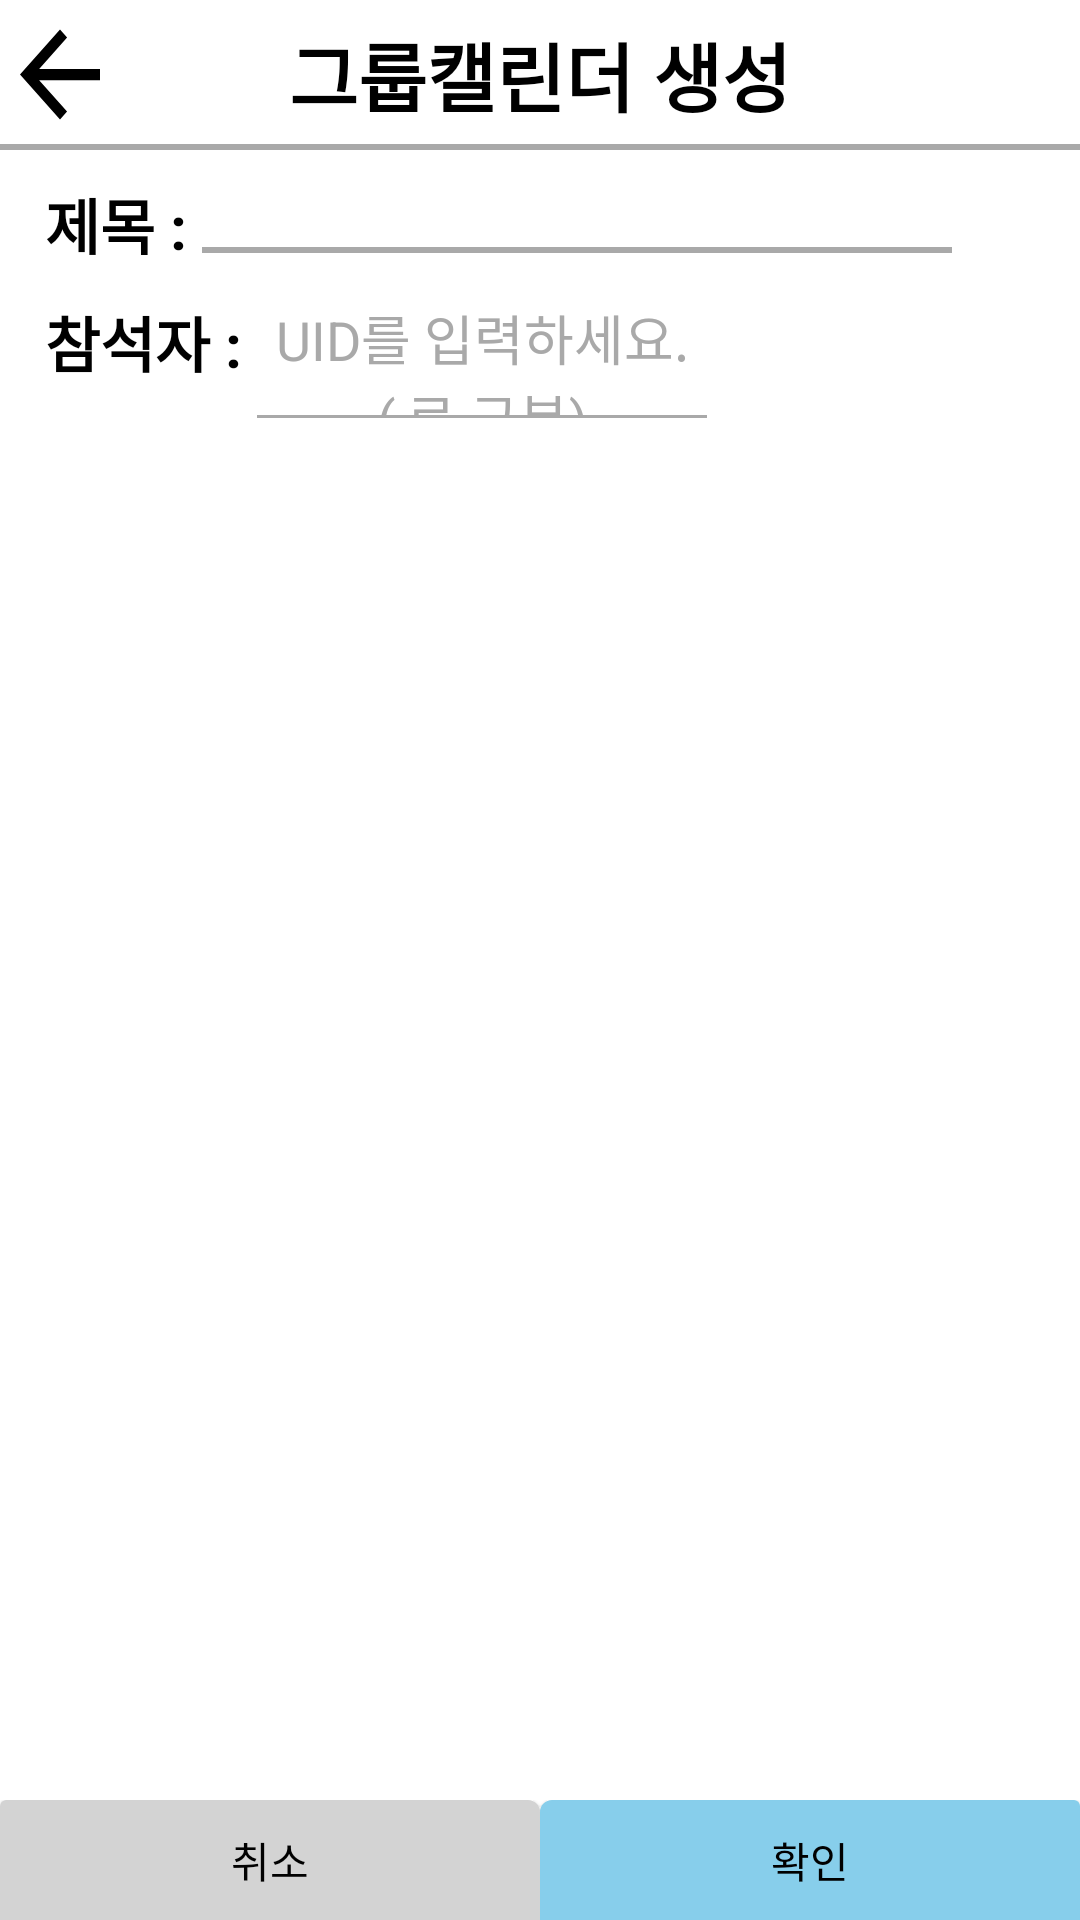

The Android layout XML behind this screen, and the referenced resources:
<!-- AndroidManifest.xml: application theme Theme.AppCompat.NoActionBar -->
<!-- res/layout/groupadd.xml -->
<?xml version="1.0" encoding="utf-8"?>
<RelativeLayout xmlns:android="http://schemas.android.com/apk/res/android"
    xmlns:app="http://schemas.android.com/apk/res-auto"
    android:id="@+id/test"
    android:layout_width="match_parent"
    android:layout_height="match_parent"
    android:background="@color/white"
    android:orientation="vertical">

    <RelativeLayout
        android:id="@+id/group_top"
        android:layout_width="match_parent"
        android:layout_height="50dp"
        android:background="@drawable/bottom_edge"
        android:orientation="horizontal">

        <Button
            android:layout_width="40dp"
            android:layout_height="45dp"
            android:layout_centerVertical="true"
            android:background="@drawable/ic_arrow_back_black_24dp"
            android:onClick="backWard"/>

        <TextView
            android:layout_width="wrap_content"
            android:layout_height="wrap_content"
            android:layout_centerHorizontal="true"
            android:layout_centerVertical="true"
            android:gravity="center"
            android:text="@string/group_add"
            android:textColor="@color/black"
            android:textSize="25sp"
            android:textStyle="bold" />

    </RelativeLayout>

    <RelativeLayout
        android:layout_width="match_parent"
        android:layout_height="480dp"
        android:layout_alignParentStart="true"
        android:layout_below="@+id/group_top"
        android:layout_centerVertical="true"
        android:orientation="vertical">

        <TextView
            android:id="@+id/title"
            android:layout_width="wrap_content"
            android:layout_height="wrap_content"
            android:layout_marginStart="15dp"
            android:layout_marginTop="10dp"
            android:text="@string/title"
            android:textColor="@color/black"
            android:textSize="20sp"
            android:textStyle="bold" />

        <EditText
            android:id="@+id/groupadd_title"
            android:layout_width="250dp"
            android:layout_height="wrap_content"
            android:layout_alignTop="@+id/title"
            android:layout_marginLeft="5dp"
            android:layout_toEndOf="@+id/title"
            android:textColor="@color/black"
            android:background="@drawable/bottom_edge" />

        <TextView
            android:id="@+id/attand_user"
            android:layout_width="wrap_content"
            android:layout_height="wrap_content"
            android:layout_below="@+id/title"
            android:layout_marginStart="15dp"
            android:layout_marginTop="10dp"
            android:text="@string/userdot"
            android:textColor="@color/black"
            android:textSize="20sp"
            android:textStyle="bold" />

        <EditText
            android:id="@+id/invite"
            android:layout_width="150dp"
            android:layout_height="40dp"
            android:layout_alignTop="@+id/attand_user"
            android:layout_marginLeft="5dp"
            android:layout_toEndOf="@+id/attand_user"
            android:background="@drawable/thin_bottom_edge"
            android:hint="@string/groupAdd_invite_hint"
            android:lines="50"
            android:gravity="center"
            android:textColorHint="@color/gray" />

        <TextView
            android:layout_width="wrap_content"
            android:layout_height="wrap_content"
            android:layout_alignBottom="@+id/attand_user"
            android:layout_marginLeft="5dp"
            android:layout_toEndOf="@+id/invite"
            android:background="@drawable/personaddicon" />
    </RelativeLayout>

    <LinearLayout
        android:id="@+id/anniver_bottom"
        android:layout_width="match_parent"
        android:layout_height="40dp"
        android:layout_alignParentBottom="true"
        android:orientation="horizontal">

        <Button
            android:id="@+id/cancel"
            android:layout_width="match_parent"
            android:layout_height="match_parent"
            android:layout_weight="1"
            android:background="@drawable/cancel"
            android:text="@string/cancel"
            android:textColor="@color/black" />

        <Button
            android:id="@+id/groupadd_complete"
            android:layout_width="match_parent"
            android:layout_height="match_parent"
            android:layout_weight="1"
            android:background="@drawable/confirm"
            android:text="@string/confirm"
            android:textColor="@color/black" />
    </LinearLayout>

</RelativeLayout>
<!-- resources referenced by this layout -->
<resources>
  <color name="black">#FF000000</color>
  <color name="gray">#FFA9A9A9</color>
  <color name="white">#FFFFFFFF</color>
  <!-- drawable bottom_edge (drawable) -->
  <?xml version="1.0" encoding="utf-8"?>
  <layer-list xmlns:android="http://schemas.android.com/apk/res/android">
  
  
      <item>
          <shape android:shape="rectangle">
              <solid android:color="@color/gray" />
          </shape>
      </item>
  
      <item
          android:bottom="2dp">
          <shape android:shape="rectangle">
              <solid android:color="@color/white" />
          </shape>
      </item>
  
  </layer-list>
  <!-- drawable cancel (drawable) -->
  <selector xmlns:android="http://schemas.android.com/apk/res/android">
      <item android:state_focused="false" android:state_pressed="false">
          <shape>
              <solid android:color="@color/lightgray" />
  
              <corners
                  android:topRightRadius="4dp"
                  android:topLeftRadius="2dp"/>
          </shape>
      </item>
  </selector>
  <!-- drawable confirm (drawable) -->
  <selector xmlns:android="http://schemas.android.com/apk/res/android">
      <item android:state_focused="false" android:state_pressed="false">
          <shape>
              <solid android:color="@color/skyblue" />
  
              <corners
                  android:topLeftRadius="4dp"
                  android:topRightRadius="2dp"/>
          </shape>
      </item>
  </selector>
  <!-- drawable ic_arrow_back_black_24dp (drawable) -->
  <vector xmlns:android="http://schemas.android.com/apk/res/android"
          android:width="42dp"
          android:height="38dp"
          android:viewportWidth="24.0"
          android:viewportHeight="24.0">
      <path
          android:fillColor="#FF000000"
          android:pathData="M20,11H7.83l5.59,-5.59L12,4l-8,8 8,8 1.41,-1.41L7.83,13H20v-2z"/>
  </vector>
  <!-- drawable thin_bottom_edge (drawable) -->
  <?xml version="1.0" encoding="utf-8"?>
  <layer-list xmlns:android="http://schemas.android.com/apk/res/android">
  
  
      <item>
          <shape android:shape="rectangle">
              <solid android:color="@color/gray" />
          </shape>
      </item>
  
      <item
          android:bottom="1dp">
          <shape android:shape="rectangle">
              <solid android:color="@color/white" />
          </shape>
      </item>
  
  </layer-list>
  <string name="cancel">취소</string>
  <string name="confirm">확인</string>
  <string name="groupAdd_invite_hint">UID를 입력하세요.\n(","로 구분)</string>
  <string name="group_add">그룹캘린더 생성</string>
  <string name="title">제목 :</string>
  <string name="userdot">참석자 :</string>
  <color name="lightgray">#FFD3D3D3</color>
  <color name="skyblue">#FF87CEEB</color>
</resources>
